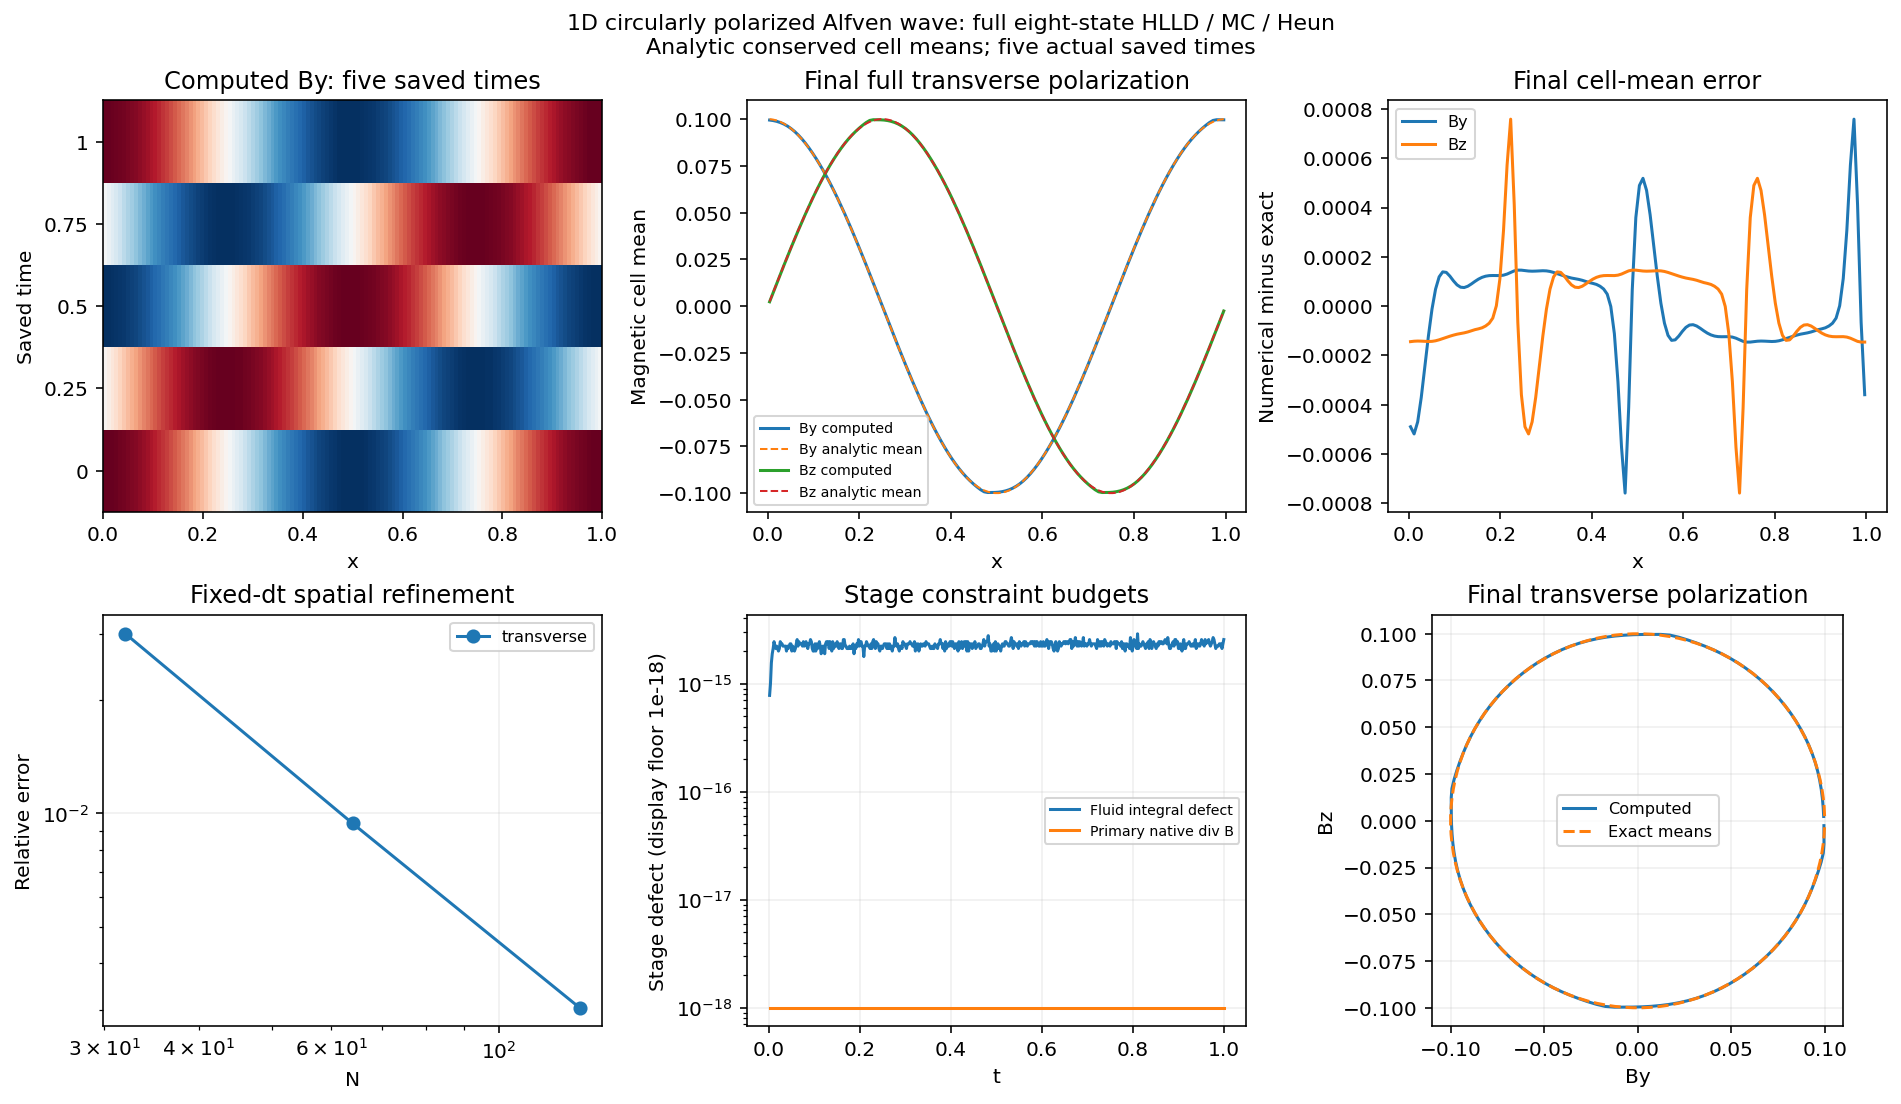

The table this chart was drawn from, first rows:
id, n, steps, time, family, minimum_density, minimum_pressure, maximum_fluid_integral_defect, maximum_native_divergence, maximum_common_cell_divergence, reference_common_cell_divergence, maximum_courant_sum, fallback_faces, degenerate_faces, reconstruction_scalings, minimum_theta, state_clip_count, retries
circular-alfven-refinement-n32, 32, 512, 1.0, refinement, 0.9996, 0.1, 6.661338147750939e-16, 0.0, 0.0, 0.0, 0.06293, 0, 0, 0, 1.0, 0, 0
circular-alfven-refinement-n64, 64, 512, 1.0, refinement, 0.9999, 0.09999, 1.3322676295501878e-15, 0.0, 0.0, 0.0, 0.1258, 0, 0, 0, 1.0, 0, 0
circular-alfven-refinement-n128, 128, 512, 1.0, refinement, 0.9999, 0.09999, 2.886579864025407e-15, 0.0, 0.0, 0.0, 0.2515, 0, 0, 0, 1.0, 0, 0
circular-alfven-refinement-half-dt, 128, 1024, 1.0, time-probe, 0.9999, 0.09999, 2.886579864025407e-15, 0.0, 0.0, 0.0, 0.1258, 0, 0, 0, 1.0, 0, 0
